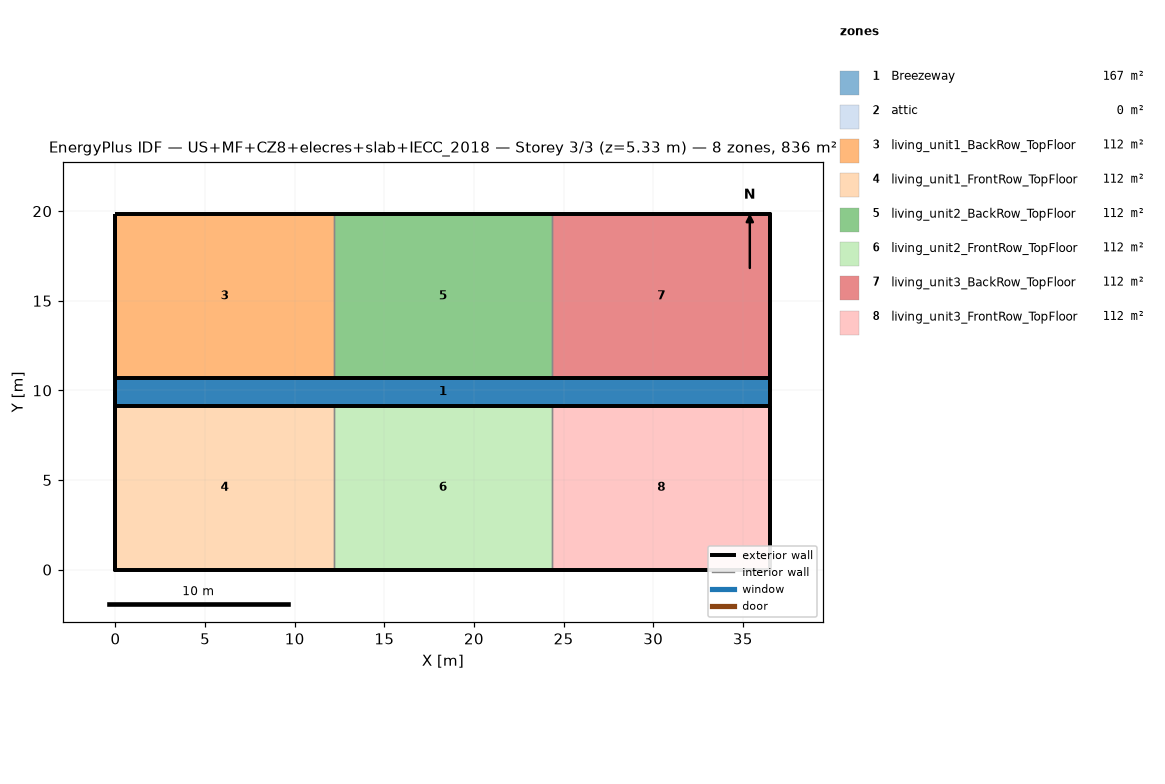
=== STOREY PLAN SPEC (per zone: floor XY polygon, exterior-wall plan segments, windows/doors) ===
zone 1: Breezeway  (167.0 m²)
  floor: (36.54, 9.16) (0.00, 9.16) (0.00, 10.68) (36.54, 10.68)
  floor: (36.54, 9.16) (0.00, 9.16) (0.00, 10.68) (36.54, 10.68)
  floor: (36.54, 9.16) (0.00, 9.16) (0.00, 10.68) (36.54, 10.68)
zone 2: attic  (0.0 m²)
  exterior wall: (36.54, 0.00) – (36.54, 19.84) – (36.54, 9.92)  [29.8 m]
  exterior wall: (0.00, 19.84) – (0.00, 0.00) – (0.00, 9.92)  [29.8 m]
zone 3: living_unit1_BackRow_TopFloor  (111.5 m²)
  floor: (12.18, 10.68) (0.00, 10.68) (0.00, 19.84) (12.18, 19.84)
  exterior wall: (12.18, 19.84) – (0.00, 19.84)  [12.2 m]
  exterior wall: (0.00, 19.84) – (0.00, 10.68)  [9.2 m]
  exterior wall: (0.00, 10.68) – (12.18, 10.68)  [12.2 m]
  interior walls: 1
zone 4: living_unit1_FrontRow_TopFloor  (111.5 m²)
  floor: (12.18, 0.00) (0.00, 0.00) (0.00, 9.16) (12.18, 9.16)
  exterior wall: (0.00, 0.00) – (12.18, 0.00)  [12.2 m]
  exterior wall: (0.00, 9.16) – (0.00, 0.00)  [9.2 m]
  exterior wall: (12.18, 9.16) – (0.00, 9.16)  [12.2 m]
  interior walls: 1
zone 5: living_unit2_BackRow_TopFloor  (111.5 m²)
  floor: (24.36, 10.68) (12.18, 10.68) (12.18, 19.84) (24.36, 19.84)
  exterior wall: (12.18, 10.68) – (24.36, 10.68)  [12.2 m]
  exterior wall: (24.36, 19.84) – (12.18, 19.84)  [12.2 m]
  interior walls: 2
zone 6: living_unit2_FrontRow_TopFloor  (111.5 m²)
  floor: (24.36, 0.00) (12.18, 0.00) (12.18, 9.16) (24.36, 9.16)
  exterior wall: (12.18, 0.00) – (24.36, 0.00)  [12.2 m]
  exterior wall: (24.36, 9.16) – (12.18, 9.16)  [12.2 m]
  interior walls: 2
zone 7: living_unit3_BackRow_TopFloor  (111.5 m²)
  floor: (36.54, 10.68) (24.36, 10.68) (24.36, 19.84) (36.54, 19.84)
  exterior wall: (36.54, 10.68) – (36.54, 19.84)  [9.2 m]
  exterior wall: (36.54, 19.84) – (24.36, 19.84)  [12.2 m]
  exterior wall: (24.36, 10.68) – (36.54, 10.68)  [12.2 m]
  interior walls: 1
zone 8: living_unit3_FrontRow_TopFloor  (111.5 m²)
  floor: (36.54, 0.00) (24.36, 0.00) (24.36, 9.16) (36.54, 9.16)
  exterior wall: (24.36, 0.00) – (36.54, 0.00)  [12.2 m]
  exterior wall: (36.54, 0.00) – (36.54, 9.16)  [9.2 m]
  exterior wall: (36.54, 9.16) – (24.36, 9.16)  [12.2 m]
  interior walls: 1

=== DERIVED (storey summary) ===
Building: US+MF+CZ8+elecres+slab+IECC_2018
Storey: 3 of 3  (floor level z = 5.33 m)
Storey gross floor area: 836.2 m²
Zones on this storey: 8
  - Breezeway: floor 167.0 m²
  - attic: floor 0.0 m²; exterior wall 59.5 m (81.9 m²); WWR 0.0%
  - living_unit1_BackRow_TopFloor: floor 111.5 m²; exterior wall 33.5 m (86.9 m²); WWR 0.0%
  - living_unit1_FrontRow_TopFloor: floor 111.5 m²; exterior wall 33.5 m (86.9 m²); WWR 0.0%
  - living_unit2_BackRow_TopFloor: floor 111.5 m²; exterior wall 24.4 m (63.1 m²); WWR 0.0%
  - living_unit2_FrontRow_TopFloor: floor 111.5 m²; exterior wall 24.4 m (63.1 m²); WWR 0.0%
  - living_unit3_BackRow_TopFloor: floor 111.5 m²; exterior wall 33.5 m (86.9 m²); WWR 0.0%
  - living_unit3_FrontRow_TopFloor: floor 111.5 m²; exterior wall 33.5 m (86.9 m²); WWR 0.0%
Zone adjacency (shared interzone walls):
  - living_unit1_BackRow_TopFloor ↔ living_unit2_BackRow_TopFloor
  - living_unit1_FrontRow_TopFloor ↔ living_unit2_FrontRow_TopFloor
  - living_unit2_BackRow_TopFloor ↔ living_unit3_BackRow_TopFloor
  - living_unit2_FrontRow_TopFloor ↔ living_unit3_FrontRow_TopFloor